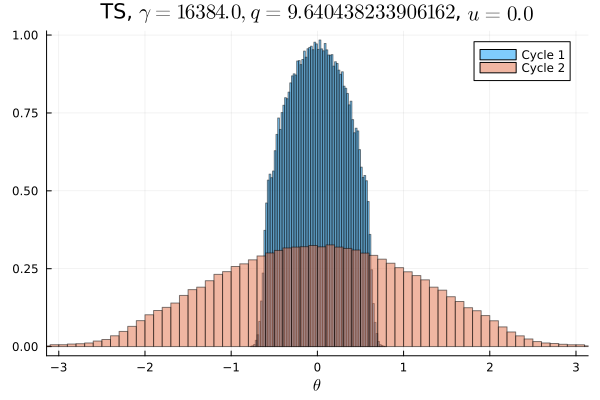

The data file committed next to this chart (first rows):
Cycle 1, Cycle 2
0.0, 0.0003656
0.0, 0.0003781
0.0, 0.0003406
0.0, 0.0004563
0.0, 0.0005156
0.0, 0.00055
0.0, 0.0005875
0.0, 0.0007
0.0, 0.0008188
0.0, 0.001209
0.0, 0.001325
0.0, 0.001591
0.0, 0.002116
0.0, 0.002694
0.0, 0.00315
0.0, 0.003794
0.0, 0.004694
0.0, 0.005353
0.0, 0.006034
0.0, 0.006859
0.0, 0.007184
0.0, 0.007678
0.0, 0.008081
0.0, 0.008544
0.0, 0.009388
0.0, 0.01065
0.0, 0.01136
0.0, 0.01164
0.0, 0.01173
0.0, 0.01287
0.0, 0.01375
0.0, 0.01427
0.0, 0.01502
0.0, 0.01511
0.0, 0.01608
0.0, 0.01636
0.0, 0.0167
2.5e-5, 0.01699
0.0008219, 0.01787
0.007488, 0.01815
0.02657, 0.0186
0.0347, 0.01907
0.04255, 0.01909
0.04677, 0.01978
0.05067, 0.0197
0.05455, 0.02014
0.05687, 0.02024
0.05835, 0.02006
0.06018, 0.02046
0.06082, 0.02031
0.06053, 0.02017
0.06007, 0.02028
0.05863, 0.02059
0.05695, 0.0201
0.05483, 0.0198
0.05063, 0.01999
0.04622, 0.01941
0.04229, 0.01965
0.03461, 0.0188
0.0265, 0.01859
... 40 more rows
